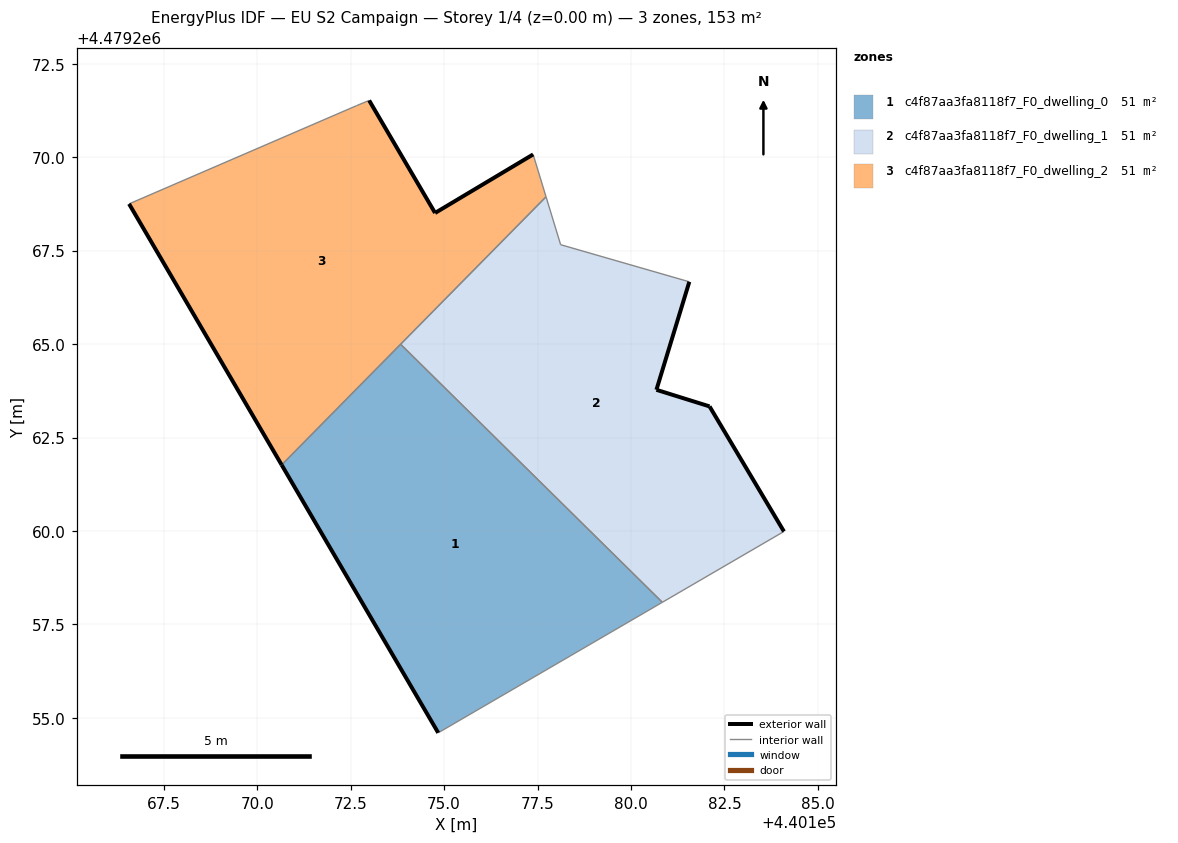
=== STOREY PLAN SPEC (per zone: floor XY polygon, exterior-wall plan segments, windows/doors) ===
zone 1: c4f87aa3fa8118f7_F0_dwelling_0  (51.1 m²)
  floor: (440180.84, 4479258.09) (440173.84, 4479265.00) (440170.65, 4479261.77) (440174.84, 4479254.60)
  exterior wall: (440174.84, 4479254.60) – (440170.65, 4479261.77)  [8.3 m]
  interior walls: 3
zone 2: c4f87aa3fa8118f7_F0_dwelling_1  (51.1 m²)
  floor: (440184.09, 4479259.99) (440182.10, 4479263.33) (440180.68, 4479263.78) (440181.56, 4479266.67) (440178.12, 4479267.66) (440177.73, 4479268.94) (440173.84, 4479265.00) (440180.84, 4479258.09)
  exterior wall: (440180.68, 4479263.78) – (440182.10, 4479263.33)  [1.5 m]
  exterior wall: (440182.10, 4479263.33) – (440184.09, 4479259.99)  [3.9 m]
  exterior wall: (440181.56, 4479266.67) – (440180.68, 4479263.78)  [3.0 m]
  interior walls: 5
zone 3: c4f87aa3fa8118f7_F0_dwelling_2  (51.1 m²)
  floor: (440170.65, 4479261.77) (440177.73, 4479268.94) (440177.38, 4479270.08) (440174.76, 4479268.51) (440172.99, 4479271.52) (440172.65, 4479271.38) (440166.57, 4479268.75)
  exterior wall: (440170.65, 4479261.77) – (440166.57, 4479268.75)  [8.1 m]
  exterior wall: (440172.99, 4479271.52) – (440174.76, 4479268.51)  [3.5 m]
  exterior wall: (440174.76, 4479268.51) – (440177.38, 4479270.08)  [3.1 m]
  interior walls: 5

=== DERIVED (storey summary) ===
Building: EU S2 Campaign
Storey: 1 of 4  (floor level z = 0.00 m)
Storey gross floor area: 153.3 m²
Zones on this storey: 3
  - c4f87aa3fa8118f7_F0_dwelling_0: floor 51.1 m²; exterior wall 8.3 m (24.9 m²); WWR 0.0%
  - c4f87aa3fa8118f7_F0_dwelling_1: floor 51.1 m²; exterior wall 8.4 m (25.2 m²); WWR 0.0%
  - c4f87aa3fa8118f7_F0_dwelling_2: floor 51.1 m²; exterior wall 14.6 m (43.9 m²); WWR 0.0%
Zone adjacency (shared interzone walls):
  - c4f87aa3fa8118f7_F0_dwelling_0 ↔ c4f87aa3fa8118f7_F0_dwelling_1
  - c4f87aa3fa8118f7_F0_dwelling_0 ↔ c4f87aa3fa8118f7_F0_dwelling_2
  - c4f87aa3fa8118f7_F0_dwelling_1 ↔ c4f87aa3fa8118f7_F0_dwelling_2